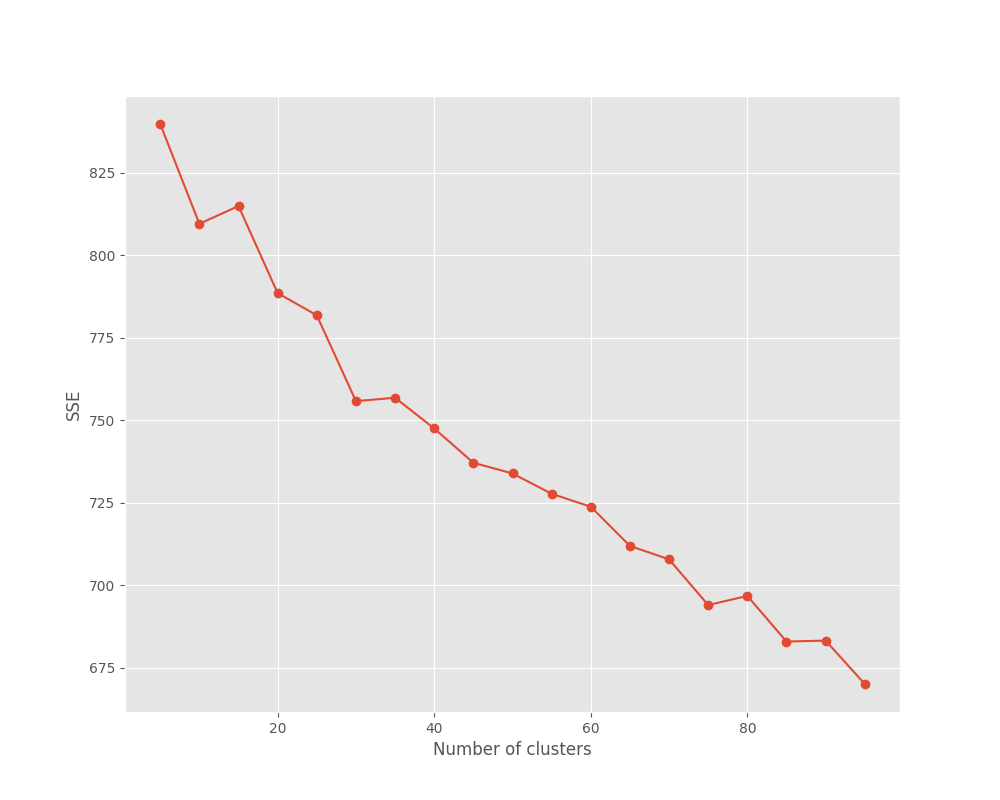

Values plotted in this chart, from the file beside it:
k, SSE
5, 839.8
10, 809.5
15, 814.9
20, 788.5
25, 781.8
30, 755.8
35, 756.8
40, 747.5
45, 737.1
50, 733.9
55, 727.7
60, 723.8
65, 711.9
70, 707.9
75, 694
80, 696.8
85, 683
90, 683.2
95, 670.1
